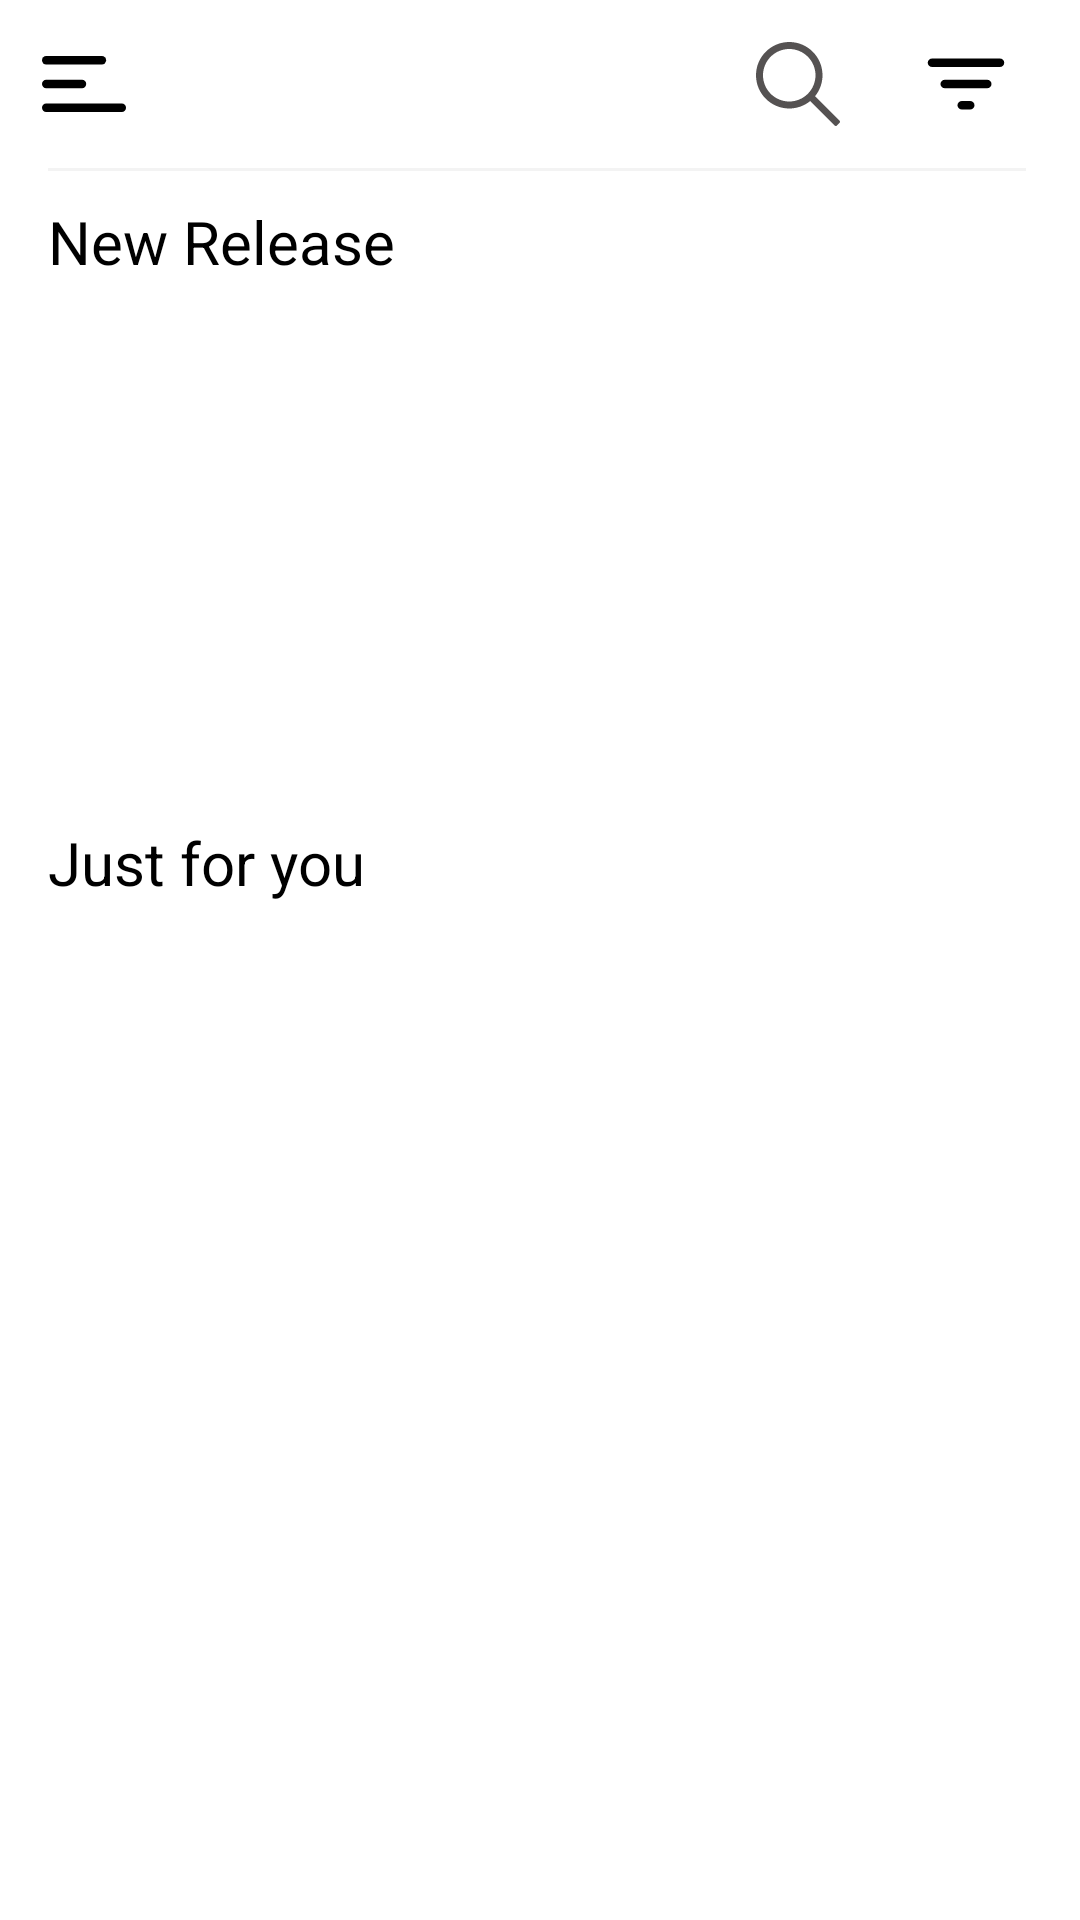

Produce the Android XML layout that renders to this screen, including the resource entries it uses.
<!-- AndroidManifest.xml: application theme AppTheme -->
<!-- res/layout/fragment_store_frame.xml -->
<?xml version="1.0" encoding="utf-8"?>
<RelativeLayout xmlns:android="http://schemas.android.com/apk/res/android"
    xmlns:tools="http://schemas.android.com/tools"
    android:layout_width="match_parent"
    android:layout_height="match_parent"
    xmlns:app="http://schemas.android.com/apk/res-auto"
    android:background="@color/white"
    tools:context=".ui.frame.StoreFrameFragment">


    <include
        android:id="@+id/lnactionbar"
        layout="@layout/common_header_with_search"/>

    <androidx.core.widget.NestedScrollView
        android:layout_width="match_parent"
        android:layout_height="match_parent"
        android:layout_below="@+id/lnactionbar"

        android:fillViewport="true">

        <androidx.constraintlayout.widget.ConstraintLayout
            android:layout_width="match_parent"
            android:layout_height="match_parent"
            android:paddingTop="10dp"
            android:paddingBottom="20dp">

            <androidx.constraintlayout.widget.Guideline
                android:id="@+id/guideline"
                android:layout_width="wrap_content"
                android:layout_height="wrap_content"
                android:orientation="vertical"
                app:layout_constraintGuide_begin="16dp" />

            <androidx.constraintlayout.widget.Guideline
                android:id="@+id/guideline2"
                android:layout_width="wrap_content"
                android:layout_height="wrap_content"
                android:orientation="vertical"
                app:layout_constraintGuide_end="16dp" />

            <TextView
                android:id="@+id/tvRelease"
                android:layout_width="wrap_content"
                android:layout_height="wrap_content"
                android:layout_centerInParent="true"
                android:textAppearance="@style/TextAppearance.AppCompat.Large"
                android:text="New Release"
                android:textColor="@color/black"
                android:textSize="20sp"
                app:layout_constraintStart_toStartOf="@id/guideline"
                app:layout_constraintTop_toTopOf="parent" />



            <androidx.recyclerview.widget.RecyclerView
                android:id="@+id/rclNewRelease"
                android:layout_width="match_parent"
                android:layout_height="150dp"
                android:layout_marginTop="10dp"
                android:clipToPadding="false"
                android:nestedScrollingEnabled="false"
                android:orientation="horizontal"
                android:overScrollMode="never"
                app:layoutManager="androidx.recyclerview.widget.LinearLayoutManager"
                tools:itemCount="6"
                android:paddingStart="16dp"
                android:paddingEnd="18dp"

                app:layout_constraintEnd_toEndOf="parent"
                app:layout_constraintStart_toStartOf="parent"
                app:layout_constraintTop_toBottomOf="@id/tvRelease"
                tools:listitem="@layout/item_new_releases" />



            <TextView
                android:id="@+id/tvJustForYou"
                android:layout_width="wrap_content"
                android:layout_height="wrap_content"
                android:layout_centerInParent="true"
                android:textAppearance="@style/TextAppearance.AppCompat.Large"
                android:text="Just for you"
                android:textColor="@color/black"
                android:textSize="20sp"
                android:layout_marginTop="20dp"
                app:layout_constraintStart_toStartOf="@id/guideline"
                app:layout_constraintTop_toBottomOf="@id/rclNewRelease" />

            <androidx.recyclerview.widget.RecyclerView
                android:id="@+id/rvJustForYou"
                android:layout_width="match_parent"
                android:layout_height="wrap_content"
                android:layout_marginTop="10dp"
                android:clipToPadding="false"
                android:nestedScrollingEnabled="false"
                android:orientation="horizontal"
                android:overScrollMode="never"
                android:paddingStart="16dp"
                android:paddingEnd="18dp"
                app:layoutManager="androidx.recyclerview.widget.LinearLayoutManager"
                app:layout_constraintEnd_toEndOf="parent"
                app:layout_constraintStart_toStartOf="parent"
                app:layout_constraintTop_toBottomOf="@id/tvJustForYou"
                tools:itemCount="6"
                tools:listitem="@layout/item_just_for_you" />


        </androidx.constraintlayout.widget.ConstraintLayout>
    </androidx.core.widget.NestedScrollView>


</RelativeLayout>
<!-- res/layout/common_header_with_search.xml (included above) -->
<?xml version="1.0" encoding="utf-8"?>
<RelativeLayout xmlns:android="http://schemas.android.com/apk/res/android"
    xmlns:app="http://schemas.android.com/apk/res-auto"
    xmlns:tools="http://schemas.android.com/tools"
    android:layout_width="match_parent"
    android:layout_height="wrap_content"
    android:paddingEnd="10dp"
    android:background="@color/white">

    <ImageView
        android:id="@+id/imgUser"
        android:layout_width="?android:attr/actionBarSize"
        android:layout_height="?android:attr/actionBarSize"
        android:layout_alignWithParentIfMissing="true"
        android:background="?attr/actionBarItemBackground"
        android:clickable="true"
        android:padding="14dp"
        android:src="@drawable/ic_option"
        android:visibility="visible"
        tools:visibility="visible" />

    <ImageView
        android:id="@+id/imgSearch"
        android:layout_width="?android:attr/actionBarSize"
        android:layout_height="?android:attr/actionBarSize"
        android:layout_alignWithParentIfMissing="true"
        android:layout_alignParentTop="true"
        android:layout_toLeftOf="@+id/imgFilter"
        android:background="?attr/actionBarItemBackground"
        android:clickable="true"
        android:padding="14dp"
        android:src="@drawable/ic_search"
        android:visibility="visible"
        tools:visibility="visible" />

    <ImageView
        android:id="@+id/imgFilter"
        android:layout_width="?android:attr/actionBarSize"
        android:layout_height="?android:attr/actionBarSize"
        android:layout_alignWithParentIfMissing="true"
        android:layout_alignParentEnd="true"
        android:background="?attr/actionBarItemBackground"
        android:clickable="true"
        android:padding="11dp"
        android:src="@drawable/ic_round_filter"
        android:visibility="visible"
        tools:visibility="visible" />

    <View
        android:id="@+id/view"
        android:layout_width="match_parent"
        android:layout_height="@dimen/headerview_hieght"
        android:layout_below="@+id/imgUser"
        android:layout_marginStart="16dp"
        android:layout_marginEnd="8dp"
        android:background="@color/actionbar_diveder" />

</RelativeLayout>
<!-- res/layout/item_new_releases.xml (included above) -->
<?xml version="1.0" encoding="utf-8"?>
<RelativeLayout xmlns:android="http://schemas.android.com/apk/res/android"
    xmlns:app="http://schemas.android.com/apk/res-auto"
    android:layout_width="wrap_content"
    android:layout_height="wrap_content"
    android:layout_marginEnd="10dp">

    <com.google.android.material.card.MaterialCardView
        android:id="@+id/cvCard"
        android:layout_width="100dp"
        android:layout_height="100dp"
        android:theme="@style/Theme.MaterialComponents.Light"
        app:cardBackgroundColor="@color/white"
        app:cardCornerRadius="20dp">

        <ImageView
            android:id="@+id/imgAvatar"
            android:layout_width="match_parent"
            android:layout_height="match_parent"
            android:src="@drawable/ic_launcher_background"
            android:scaleType="centerCrop" />
    </com.google.android.material.card.MaterialCardView>

    <TextView
        android:id="@+id/txtName"
        android:layout_width="wrap_content"
        android:layout_height="wrap_content"
        android:layout_below="@+id/cvCard"
        android:layout_alignStart="@+id/cvCard"
        android:layout_alignEnd="@+id/cvCard"
        android:layout_centerHorizontal="true"
        android:layout_marginTop="5dp"
        android:textAppearance="@style/TextAppearance.AppCompat.Medium"
        android:ellipsize="end"
        android:maxLines="1"
        android:paddingStart="5dp"
        android:paddingEnd="5dp"
        android:singleLine="true"
        android:text="Title"
        android:textColor="@color/black"
        android:textSize="12sp" />

    <TextView
        android:id="@+id/txtBrand"
        android:layout_width="wrap_content"
        android:layout_height="wrap_content"
        android:layout_below="@+id/txtName"
        android:layout_alignStart="@+id/cvCard"
        android:layout_alignEnd="@+id/cvCard"
        android:layout_centerHorizontal="true"
        android:textAppearance="@style/TextAppearance.AppCompat.Medium"
        android:ellipsize="end"
        android:maxLines="1"
        android:paddingStart="5dp"
        android:paddingEnd="5dp"
        android:singleLine="true"
        android:text="Desc"
        android:textColor="@color/gray"
        android:textSize="10sp" />
</RelativeLayout>
<!-- res/layout/item_just_for_you.xml (included above) -->
<?xml version="1.0" encoding="utf-8"?>
<RelativeLayout xmlns:android="http://schemas.android.com/apk/res/android"
    xmlns:app="http://schemas.android.com/apk/res-auto"
    android:layout_width="wrap_content"
    android:layout_height="wrap_content"
    android:layout_marginEnd="10dp">

    <com.google.android.material.card.MaterialCardView
        android:id="@+id/cvCard"
        android:layout_width="160dp"
        android:layout_height="160dp"
        app:cardBackgroundColor="@color/white"
        app:cardCornerRadius="20dp">

        <ImageView
            android:id="@+id/imgAvatar"
            android:layout_width="match_parent"
            android:layout_height="match_parent"
            android:scaleType="centerCrop" />
    </com.google.android.material.card.MaterialCardView>

    <TextView
        android:id="@+id/tvTitle"
        android:layout_width="wrap_content"
        android:layout_height="wrap_content"
        android:layout_below="@+id/cvCard"
        android:layout_alignStart="@+id/cvCard"
        android:layout_alignEnd="@+id/cvCard"
        android:layout_centerHorizontal="true"
        android:layout_marginTop="5dp"
        android:ellipsize="end"
        android:maxLines="1"
        android:paddingStart="5dp"
        android:paddingEnd="5dp"
        android:singleLine="true"
        android:text="Title"
        android:textAppearance="@style/TextAppearance.AppCompat.Medium"
        android:textColor="@color/black"
        android:textSize="12sp" />

    <TextView
        android:id="@+id/tvDesc"
        android:layout_width="wrap_content"
        android:layout_height="wrap_content"
        android:layout_below="@+id/tvTitle"
        android:layout_alignStart="@+id/cvCard"
        android:layout_alignEnd="@+id/cvCard"
        android:layout_centerHorizontal="true"
        android:layout_marginTop="3dp"
        android:ellipsize="end"
        android:maxLines="1"
        android:paddingStart="5dp"
        android:paddingEnd="5dp"
        android:singleLine="true"
        android:text="desc"
        android:textAppearance="@style/TextAppearance.AppCompat.Medium"
        android:textColor="@color/gray"
        android:textSize="10sp" />
</RelativeLayout>
<!-- resources referenced by this layout -->
<resources>
  <color name="actionbar_diveder">#F3F3F3</color>
  <color name="black">#000000</color>
  <color name="gray">#b9b8b7</color>
  <color name="white">#FFFFFF</color>
  <dimen name="headerview_hieght">1dp</dimen>
  <!-- drawable ic_option (drawable-v24) -->
  <vector xmlns:android="http://schemas.android.com/apk/res/android"
      android:width="24.978dp"
      android:height="16.696dp"
      android:viewportWidth="24.978"
      android:viewportHeight="16.696">
    <path
        android:pathData="M1.2505,15.4463L23.7285,15.4463"
        android:strokeWidth="2.5"
        android:fillColor="#00000000"
        android:strokeColor="#000"
        android:strokeLineCap="round"/>
    <path
        android:pathData="M1.2515,8.3483L11.8985,8.3483"
        android:strokeWidth="2.5"
        android:fillColor="#00000000"
        android:strokeColor="#000"
        android:strokeLineCap="round"/>
    <path
        android:pathData="M1.2515,1.2503L17.8135,1.2503"
        android:strokeWidth="2.5"
        android:fillColor="#00000000"
        android:strokeColor="#000"
        android:strokeLineCap="round"/>
  </vector>
  <!-- drawable ic_round_filter (drawable-v24) -->
  <vector xmlns:android="http://schemas.android.com/apk/res/android"
      android:width="24dp"
      android:height="24dp"
      android:viewportWidth="24"
      android:viewportHeight="24">
    <path
        android:fillColor="@color/black"
        android:pathData="M11,18h2c0.55,0 1,-0.45 1,-1s-0.45,-1 -1,-1h-2c-0.55,0 -1,0.45 -1,1s0.45,1 1,1zM3,7c0,0.55 0.45,1 1,1h16c0.55,0 1,-0.45 1,-1s-0.45,-1 -1,-1L4,6c-0.55,0 -1,0.45 -1,1zM7,13h10c0.55,0 1,-0.45 1,-1s-0.45,-1 -1,-1L7,11c-0.55,0 -1,0.45 -1,1s0.45,1 1,1z"/>
  </vector>
  <!-- drawable ic_search (drawable-v24) -->
  <?xml version="1.0" encoding="utf-8"?>
  <vector xmlns:android="http://schemas.android.com/apk/res/android"
      android:width="33dp"
      android:height="33dp"
      android:viewportWidth="33"
      android:viewportHeight="33">
    <path
        android:pathData="M32.7986,30.8543L23.2123,21.268C25.0306,19.0233 26.125,16.1696 26.125,13.0626C26.125,5.8599 20.2651,0 13.0625,0C5.8598,0 0,5.8599 0,13.0626C0,20.2652 5.8599,26.1251 13.0626,26.1251C16.1696,26.1251 19.0233,25.0306 21.268,23.2124L30.8543,32.7987C31.1229,33.0671 31.5581,33.0671 31.8267,32.7987L32.7987,31.8266C33.0671,31.5581 33.0671,31.1228 32.7986,30.8543ZM13.0626,23.3751C7.3759,23.3751 2.75,18.7492 2.75,13.0626C2.75,7.3759 7.3759,2.75 13.0626,2.75C18.7492,2.75 23.3751,7.3759 23.3751,13.0626C23.3751,18.7492 18.7492,23.3751 13.0626,23.3751Z"
        android:fillColor="#555252"/>
  </vector>
  <style name="AppTheme" parent="Theme.AppCompat.Light.DarkActionBar">
          
          <item name="colorPrimary">@color/colorPrimary</item>
          <item name="colorPrimaryDark">@color/colorPrimaryDark</item>
          <item name="colorAccent">@color/colorAccent</item>
      </style>
  <color name="colorPrimary">#6200EE</color>
  <color name="colorPrimaryDark">#3700B3</color>
  <color name="colorAccent">#03DAC5</color>
</resources>
